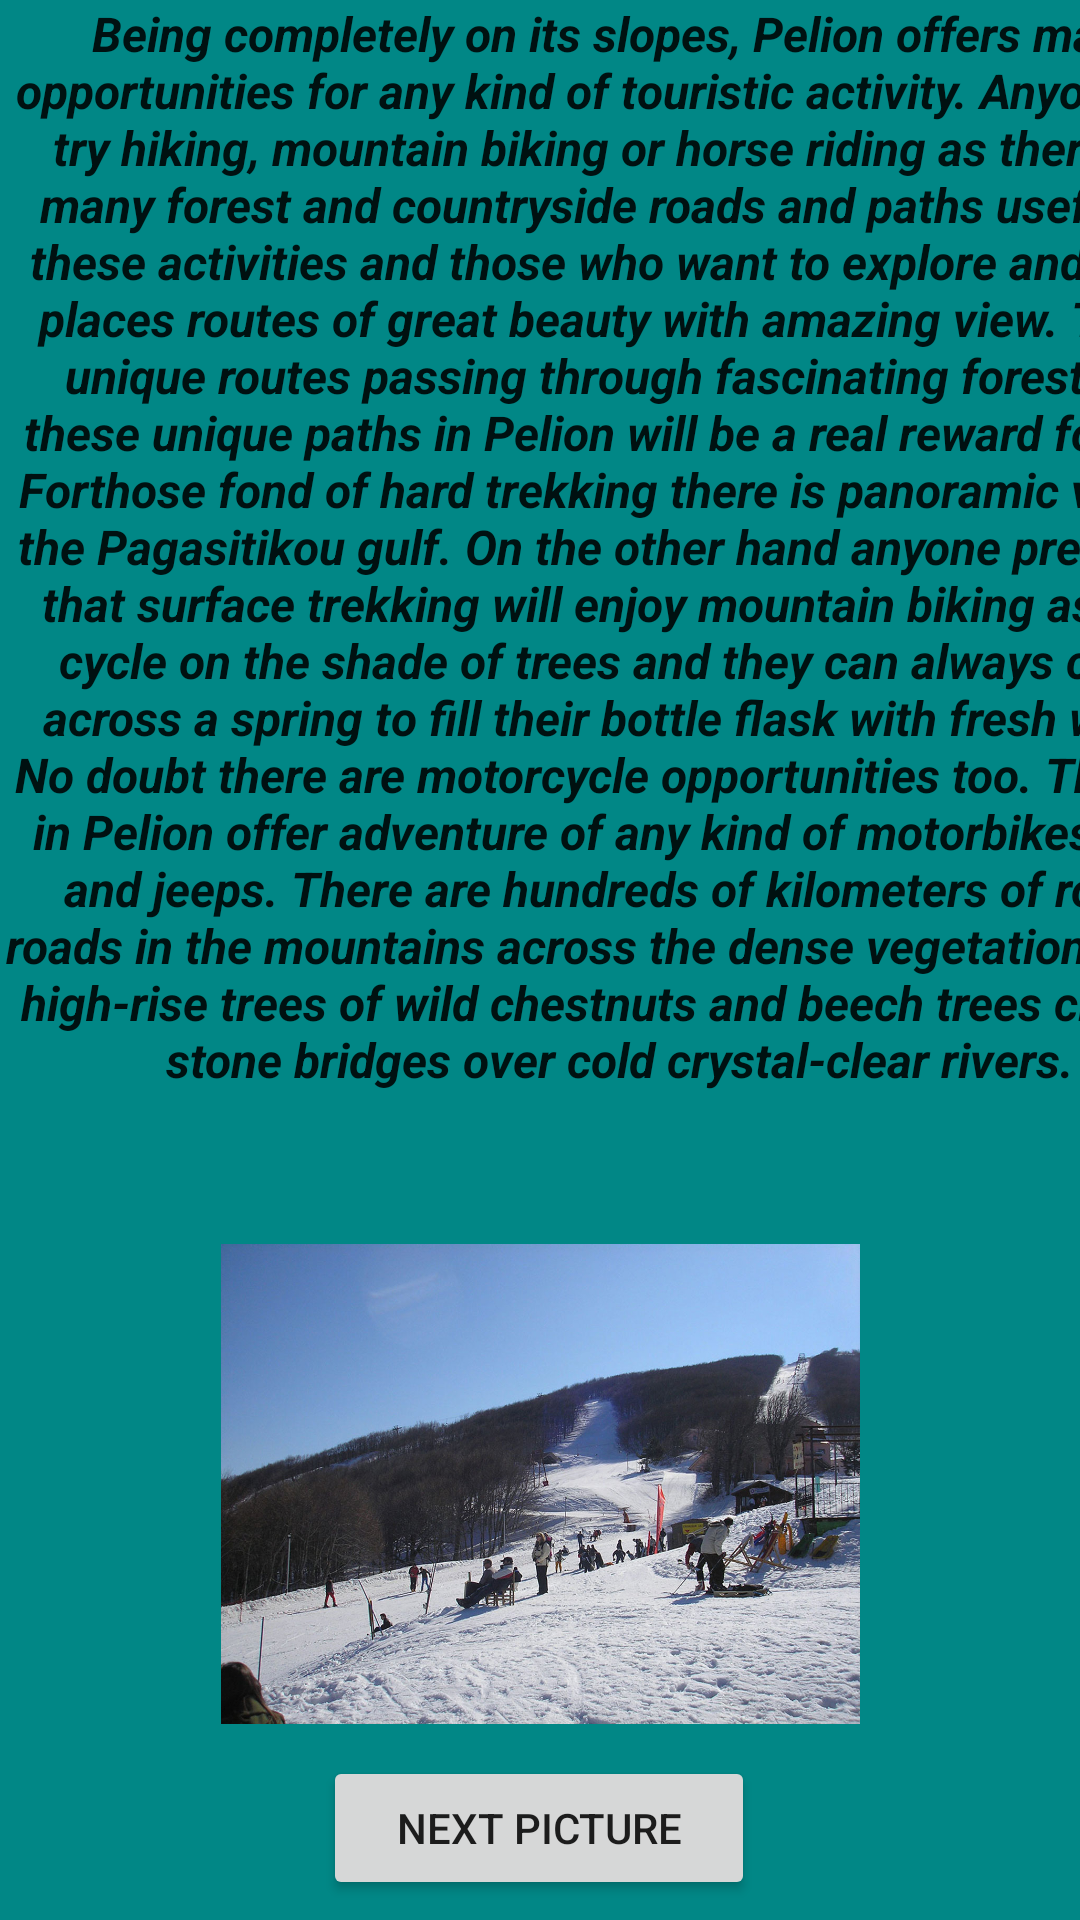

This screen was rendered from an Android layout file. Write that file and the resources it references.
<!-- AndroidManifest.xml: application theme Theme.VisitPilio -->
<!-- res/layout/activity_main7.xml -->
<?xml version="1.0" encoding="utf-8"?>
<androidx.constraintlayout.widget.ConstraintLayout xmlns:android="http://schemas.android.com/apk/res/android"
    xmlns:app="http://schemas.android.com/apk/res-auto"
    xmlns:tools="http://schemas.android.com/tools"
    android:layout_width="match_parent"
    android:layout_height="match_parent"
    android:background="@color/teal_700"
    tools:context=".MainActivity7">

    <ImageView
        android:id="@+id/imageView"
        android:layout_width="219dp"
        android:layout_height="160dp"
        app:layout_constraintBottom_toBottomOf="parent"
        app:layout_constraintEnd_toEndOf="parent"
        app:layout_constraintStart_toStartOf="parent"
        app:layout_constraintTop_toTopOf="parent"
        app:layout_constraintVertical_bias="0.864"
        app:srcCompat="@drawable/ski1" />

    <TextView
        android:id="@+id/textViewActivities"
        android:layout_width="413dp"
        android:layout_height="381dp"
        android:fontFamily="sans-serif"
        android:text="@string/TextViewActivities"
        android:textAlignment="center"
        android:textAppearance="@style/TextAppearance.AppCompat.Body1"
        android:textSize="16sp"
        android:textStyle="bold|italic"
        app:layout_constraintBottom_toBottomOf="parent"
        app:layout_constraintEnd_toEndOf="parent"
        app:layout_constraintHorizontal_bias="0.0"
        app:layout_constraintStart_toStartOf="parent"
        app:layout_constraintTop_toTopOf="parent"
        app:layout_constraintVertical_bias="0.001" />

    <Button
        android:id="@+id/button"
        android:layout_width="144dp"
        android:layout_height="48dp"
        android:onClick="nextPhoto"
        android:text="next picture"
        app:layout_constraintBottom_toBottomOf="parent"
        app:layout_constraintEnd_toEndOf="parent"
        app:layout_constraintHorizontal_bias="0.498"
        app:layout_constraintStart_toStartOf="parent"
        app:layout_constraintTop_toTopOf="parent"
        app:layout_constraintVertical_bias="0.989" />

</androidx.constraintlayout.widget.ConstraintLayout>
<!-- resources referenced by this layout -->
<resources>
  <!-- drawable ski1: jpg bitmap (drawable-v24, 244288 bytes) -->
  <string name="TextViewActivities">Being completely on its slopes, Pelion offers many opportunities for any kind of touristic activity. Anyone can try hiking, mountain biking or horse riding as there are many forest and countryside roads and paths useful for these activities and those who want to explore and enjoy places routes of great beauty with amazing view. These unique routes passing through fascinating forests on these unique paths in Pelion will be a real reward for you. Forthose fond of hard trekking there is panoramic view of the Pagasitikou gulf. On the other hand anyone preferring that surface trekking will enjoy mountain biking as they cycle on the shade of trees and they can always come across a spring to fill their bottle flask with fresh water. No doubt there are motorcycle opportunities too. The hills in Pelion offer adventure of any kind of motorbikes, cars and jeeps. There are hundreds of kilometers of rough roads in the mountains across the dense vegetation, full of high-rise trees of wild chestnuts and beech trees close to stone bridges over cold crystal-clear rivers. </string>
  <style name="Theme.VisitPilio" parent="Theme.MaterialComponents.DayNight.DarkActionBar">
          
          <item name="colorPrimary">@color/purple_500</item>
          <item name="colorPrimaryVariant">@color/purple_700</item>
          <item name="colorOnPrimary">@color/white</item>
          
          <item name="colorSecondary">@color/teal_200</item>
          <item name="colorSecondaryVariant">@color/teal_700</item>
          <item name="colorOnSecondary">@color/black</item>
          
          <item name="android:statusBarColor" tools:targetApi="l">?attr/colorPrimaryVariant</item>
          
      </style>
  <!-- not gathered from this repository: default colours our renderer supplied (Android Studio template values) -->
  <color name="purple_500">#FF6200EE</color>
  <color name="purple_700">#FF3700B3</color>
  <color name="teal_200">#FF03DAC5</color>
  <color name="teal_700">#FF018786</color>
  <color name="black">#FF000000</color>
  <color name="white">#FFFFFFFF</color>
</resources>
